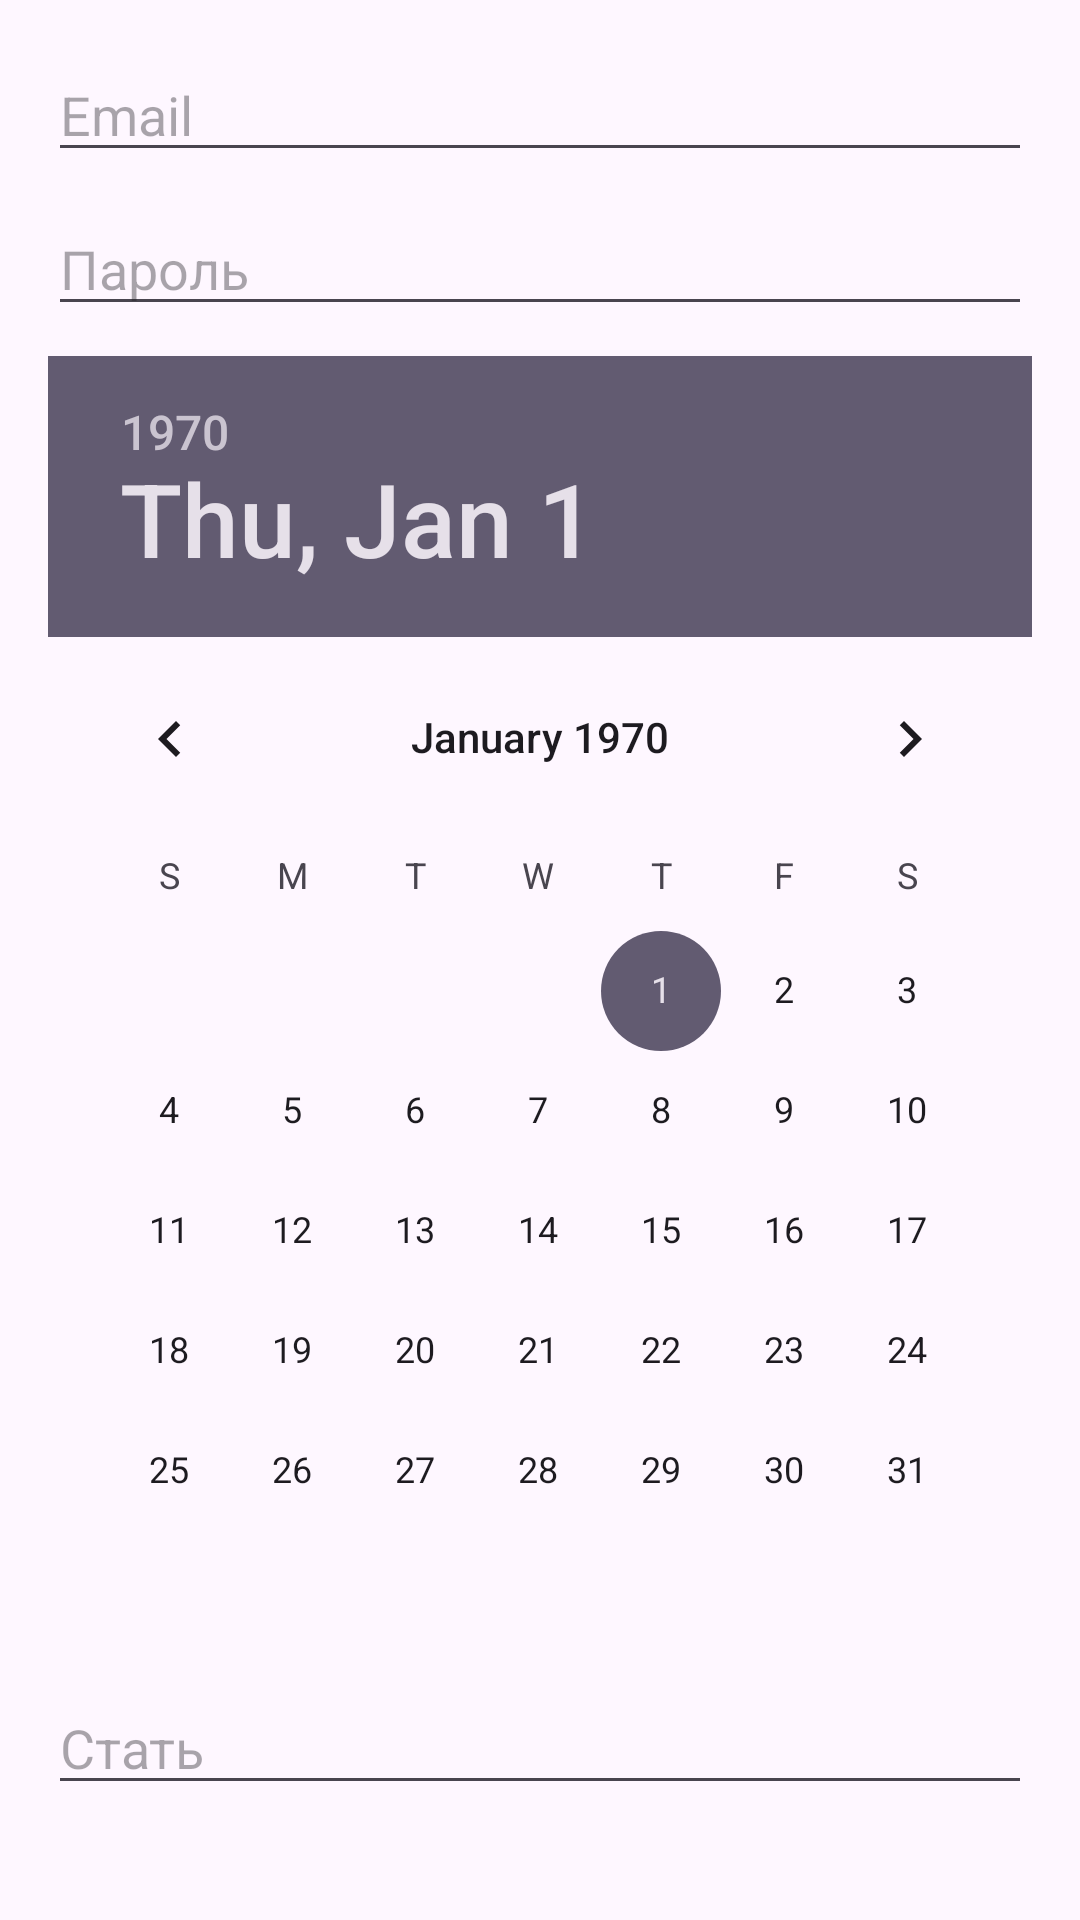

Produce the Android XML layout that renders to this screen, including the resource entries it uses.
<!-- AndroidManifest.xml: application theme Theme.HealthFuel -->
<!-- res/layout/activity_signup.xml -->
<?xml version="1.0" encoding="utf-8"?>
<RelativeLayout xmlns:android="http://schemas.android.com/apk/res/android"
                android:layout_width="match_parent"
                android:layout_height="match_parent"
                android:padding="16dp">

    <EditText
            android:id="@+id/email"
            android:layout_width="match_parent"
            android:layout_height="wrap_content"
            android:hint="Email"
            android:inputType="textEmailAddress"
            android:layout_marginBottom="10dp" />

    <EditText
            android:id="@+id/password"
            android:layout_below="@id/email"
            android:layout_width="match_parent"
            android:layout_height="wrap_content"
            android:hint="Пароль"
            android:inputType="textPassword"
            android:layout_marginBottom="10dp" />

    <DatePicker
            android:id="@+id/dateOfBirth"
            android:layout_below="@id/password"
            android:layout_width="match_parent"
            android:layout_height="wrap_content"
            android:layout_marginBottom="10dp" />

    <EditText
            android:id="@+id/gender"
            android:layout_below="@id/dateOfBirth"
            android:layout_width="match_parent"
            android:layout_height="wrap_content"
            android:hint="Стать"
            android:layout_marginBottom="10dp" />

    <EditText
            android:id="@+id/height"
            android:layout_below="@id/gender"
            android:layout_width="match_parent"
            android:layout_height="wrap_content"
            android:hint="Зріст (см)"
            android:inputType="numberDecimal"
            android:layout_marginBottom="10dp" />

    <EditText
            android:id="@+id/weight"
            android:layout_below="@id/height"
            android:layout_width="match_parent"
            android:layout_height="wrap_content"
            android:hint="Маса (кг)"
            android:inputType="numberDecimal"
            android:layout_marginBottom="10dp" />

    <EditText
            android:id="@+id/sport"
            android:layout_below="@id/weight"
            android:layout_width="match_parent"
            android:layout_height="wrap_content"
            android:hint="Спорт"
            android:layout_marginBottom="10dp" />

    <Button
            android:id="@+id/registerButton"
            android:layout_below="@id/sport"
            android:layout_width="match_parent"
            android:layout_height="wrap_content"
            android:text="Зареєструватись" />

</RelativeLayout>
<!-- resources referenced by this layout -->
<resources>
  <style name="Theme.HealthFuel" parent="Base.Theme.HealthFuel" />
  <style name="Base.Theme.HealthFuel" parent="Theme.Material3.DayNight.NoActionBar">
          
          
      </style>
</resources>
